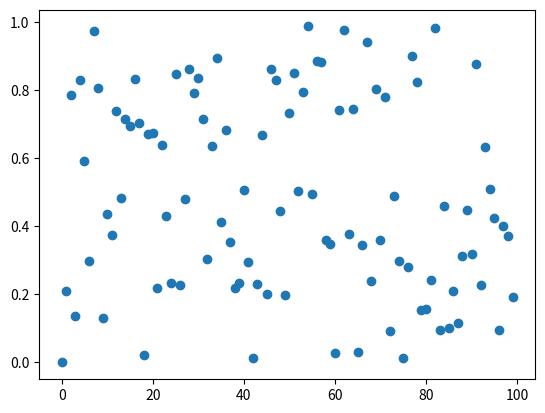
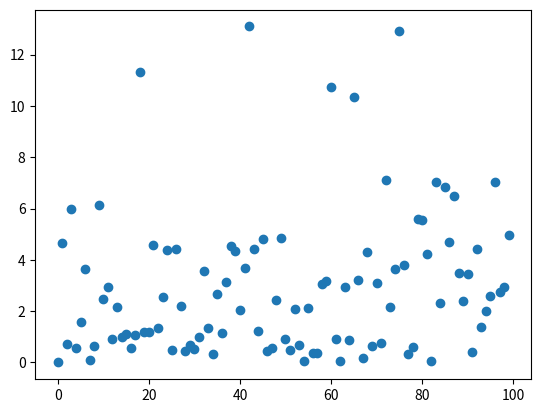
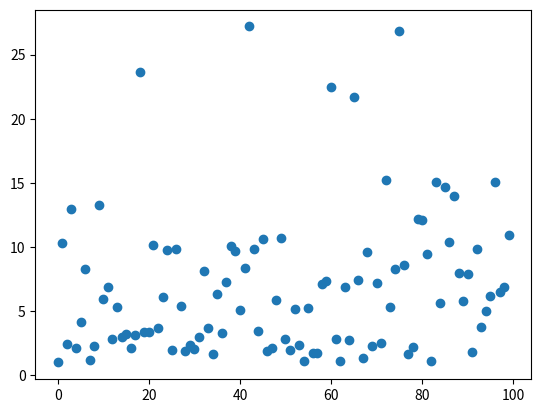

Reproduce these figures in Python, in order.
import matplotlib.pyplot as mpl
import numpy as np


def replace_zeros(data):
    min_nonzero = np.min(np.nonzero(data))
    data[data == 0] = min_nonzero
    return data


def calculate_unique_number(number, a, c, restriction):
    return (number * a + c) % restriction


def generate_random_sequence(number, a, c, restriction):
    first_value = 0
    numbers = [number]
    while len(numbers) <= restriction:
        number = calculate_unique_number(number, a, c, restriction)
        if number == first_value:
            break
        numbers.append(number)
    print(len(numbers))
    return numbers


def generate_even_distribution(sequence):
    even_distribution = []
    sequence_len = len(sequence)
    for randomValue in sequence:
        even_distribution.append(randomValue / sequence_len)
    return even_distribution


def generate_exponential_distribution(lambda_value, even_sequence):
    exponential_distribution = []
    even_sequence = replace_zeros(even_sequence)
    for even_value in even_sequence:
        exponential_distribution.append(-lambda_value * np.log(even_value))
    return exponential_distribution


def generate_normal_distribution(a, sigma, exp_sequence):
    normal_distribution = []
    for exponential_value in exp_sequence:
        normal_distribution.append(sigma * exponential_value + a)
    return normal_distribution


random_sequence = generate_random_sequence(0, 4096, 150889, 714025)
print(random_sequence)

even_distribution_sequence = generate_even_distribution(random_sequence)
print(even_distribution_sequence)
mpl.figure()
mpl.scatter(list(range(0, 100)), even_distribution_sequence[:100])


exponential_distribution_sequence = generate_exponential_distribution(3, even_distribution_sequence)
print(exponential_distribution_sequence)
mpl.figure()
mpl.scatter(list(range(0, 100)), exponential_distribution_sequence[:100])

normal_distribution_sequence = generate_normal_distribution(1, 2, exponential_distribution_sequence)
print(normal_distribution_sequence)
mpl.figure()
mpl.scatter(list(range(0, 100)), normal_distribution_sequence[:100])



